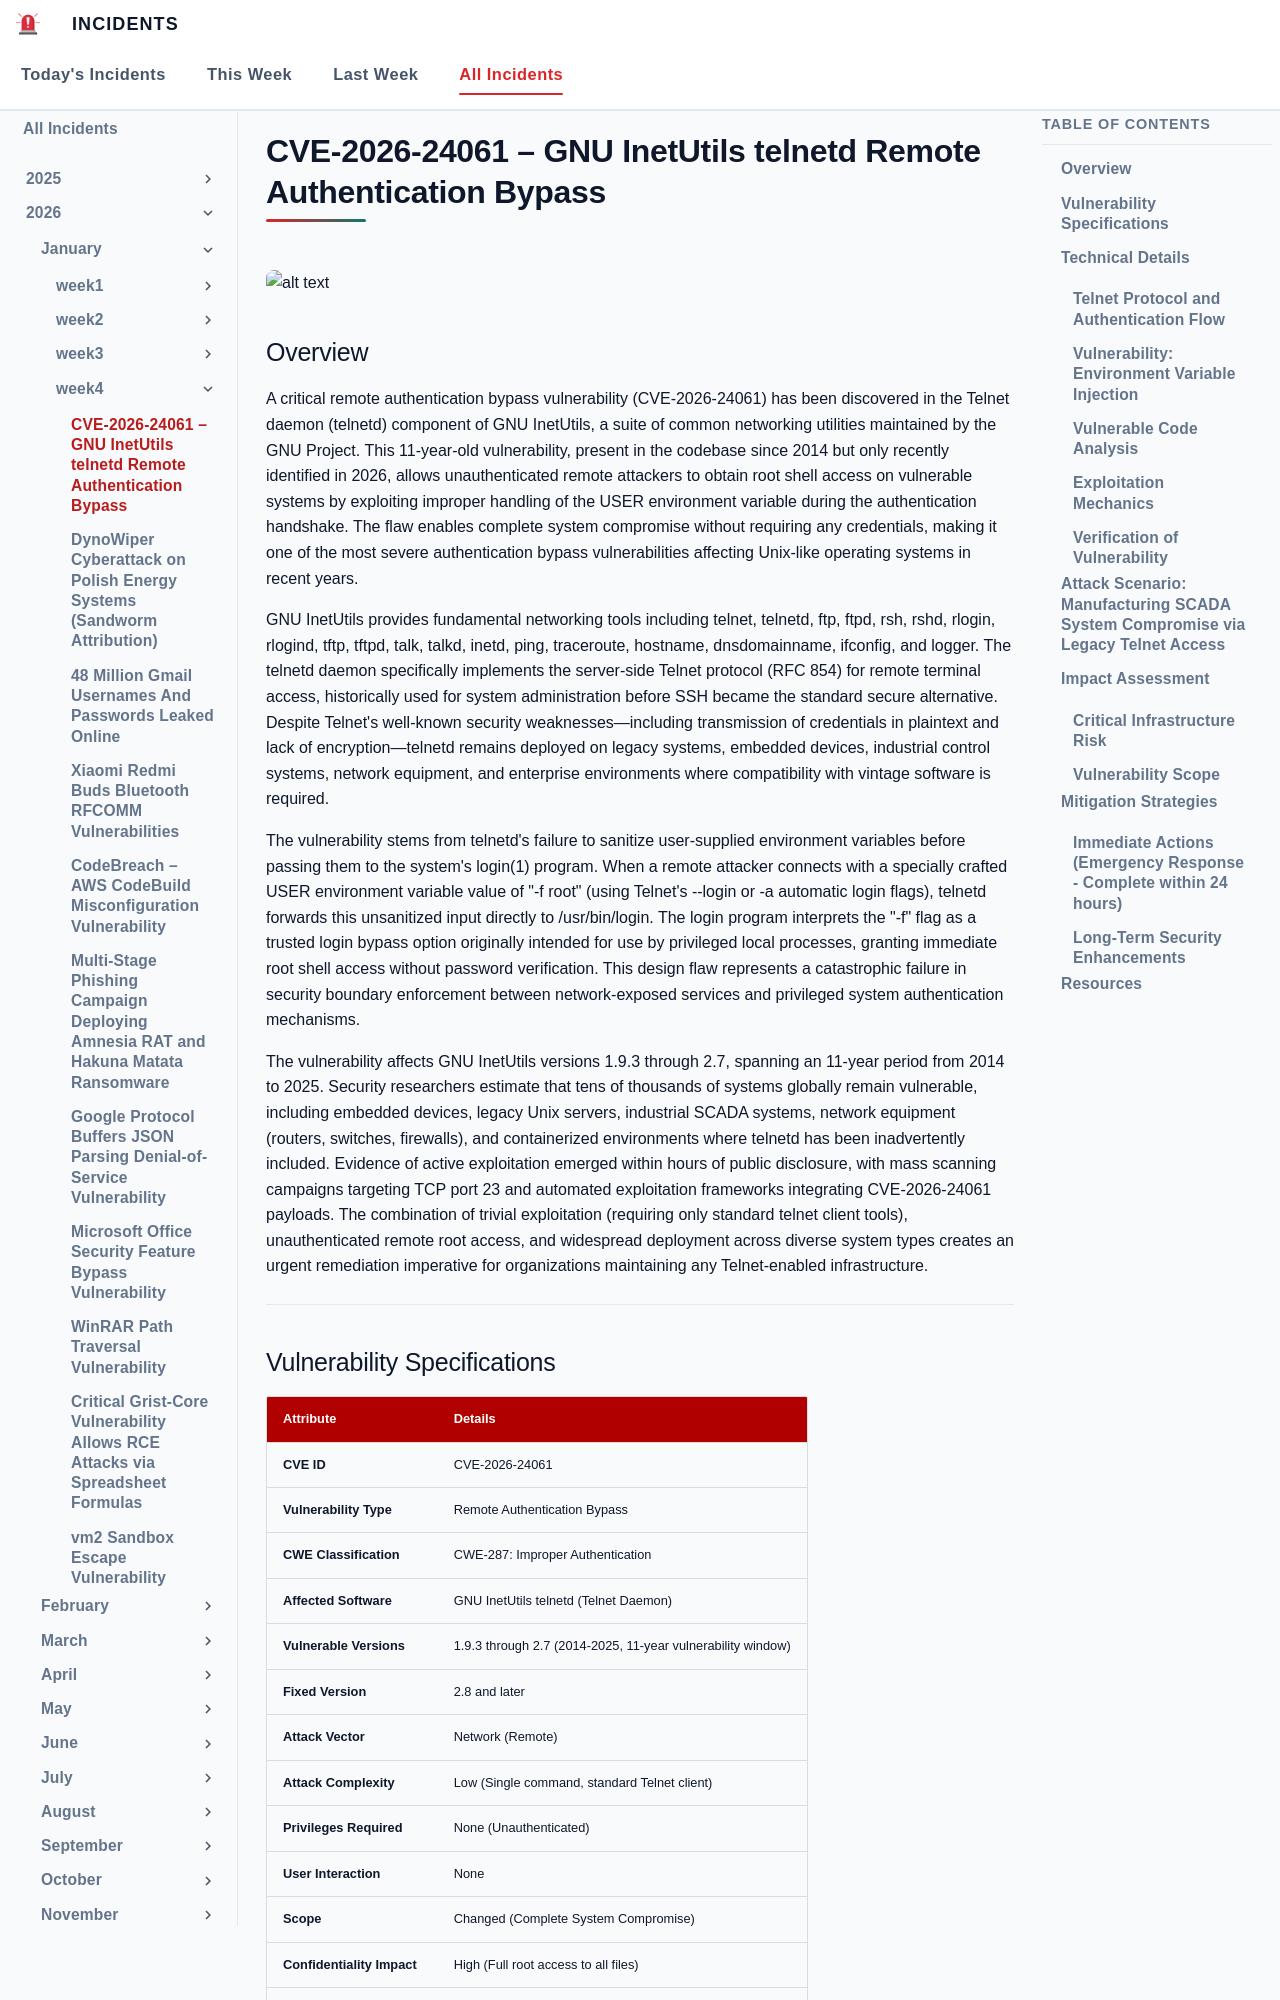

repository: EG-ETCS/Incidents · page: 2026/Week4/gnu/index.html · generator: mkdocs

# CVE-2026-24061 – GNU InetUtils telnetd Remote Authentication Bypass
![alt text](images/gnu.png)

## Overview

A critical remote authentication bypass vulnerability (CVE-2026-24061) has been discovered in the Telnet daemon (telnetd) component of GNU InetUtils, a suite of common networking utilities maintained by the GNU Project. This 11-year-old vulnerability, present in the codebase since 2014 but only recently identified in 2026, allows unauthenticated remote attackers to obtain root shell access on vulnerable systems by exploiting improper handling of the USER environment variable during the authentication handshake. The flaw enables complete system compromise without requiring any credentials, making it one of the most severe authentication bypass vulnerabilities affecting Unix-like operating systems in recent years.

GNU InetUtils provides fundamental networking tools including telnet, telnetd, ftp, ftpd, rsh, rshd, rlogin, rlogind, tftp, tftpd, talk, talkd, inetd, ping, traceroute, hostname, dnsdomainname, ifconfig, and logger. The telnetd daemon specifically implements the server-side Telnet protocol (RFC 854) for remote terminal access, historically used for system administration before SSH became the standard secure alternative. Despite Telnet's well-known security weaknesses—including transmission of credentials in plaintext and lack of encryption—telnetd remains deployed on legacy systems, embedded devices, industrial control systems, network equipment, and enterprise environments where compatibility with vintage software is required.

The vulnerability stems from telnetd's failure to sanitize user-supplied environment variables before passing them to the system's login(1) program. When a remote attacker connects with a specially crafted USER environment variable value of "-f root" (using Telnet's --login or -a automatic login flags), telnetd forwards this unsanitized input directly to /usr/bin/login. The login program interprets the "-f" flag as a trusted login bypass option originally intended for use by privileged local processes, granting immediate root shell access without password verification. This design flaw represents a catastrophic failure in security boundary enforcement between network-exposed services and privileged system authentication mechanisms.

The vulnerability affects GNU InetUtils versions 1.9.3 through 2.7, spanning an 11-year period from 2014 to 2025. Security researchers estimate that tens of thousands of systems globally remain vulnerable, including embedded devices, legacy Unix servers, industrial SCADA systems, network equipment (routers, switches, firewalls), and containerized environments where telnetd has been inadvertently included. Evidence of active exploitation emerged within hours of public disclosure, with mass scanning campaigns targeting TCP port 23 and automated exploitation frameworks integrating CVE-2026-24061 payloads. The combination of trivial exploitation (requiring only standard telnet client tools), unauthenticated remote root access, and widespread deployment across diverse system types creates an urgent remediation imperative for organizations maintaining any Telnet-enabled infrastructure.

---
